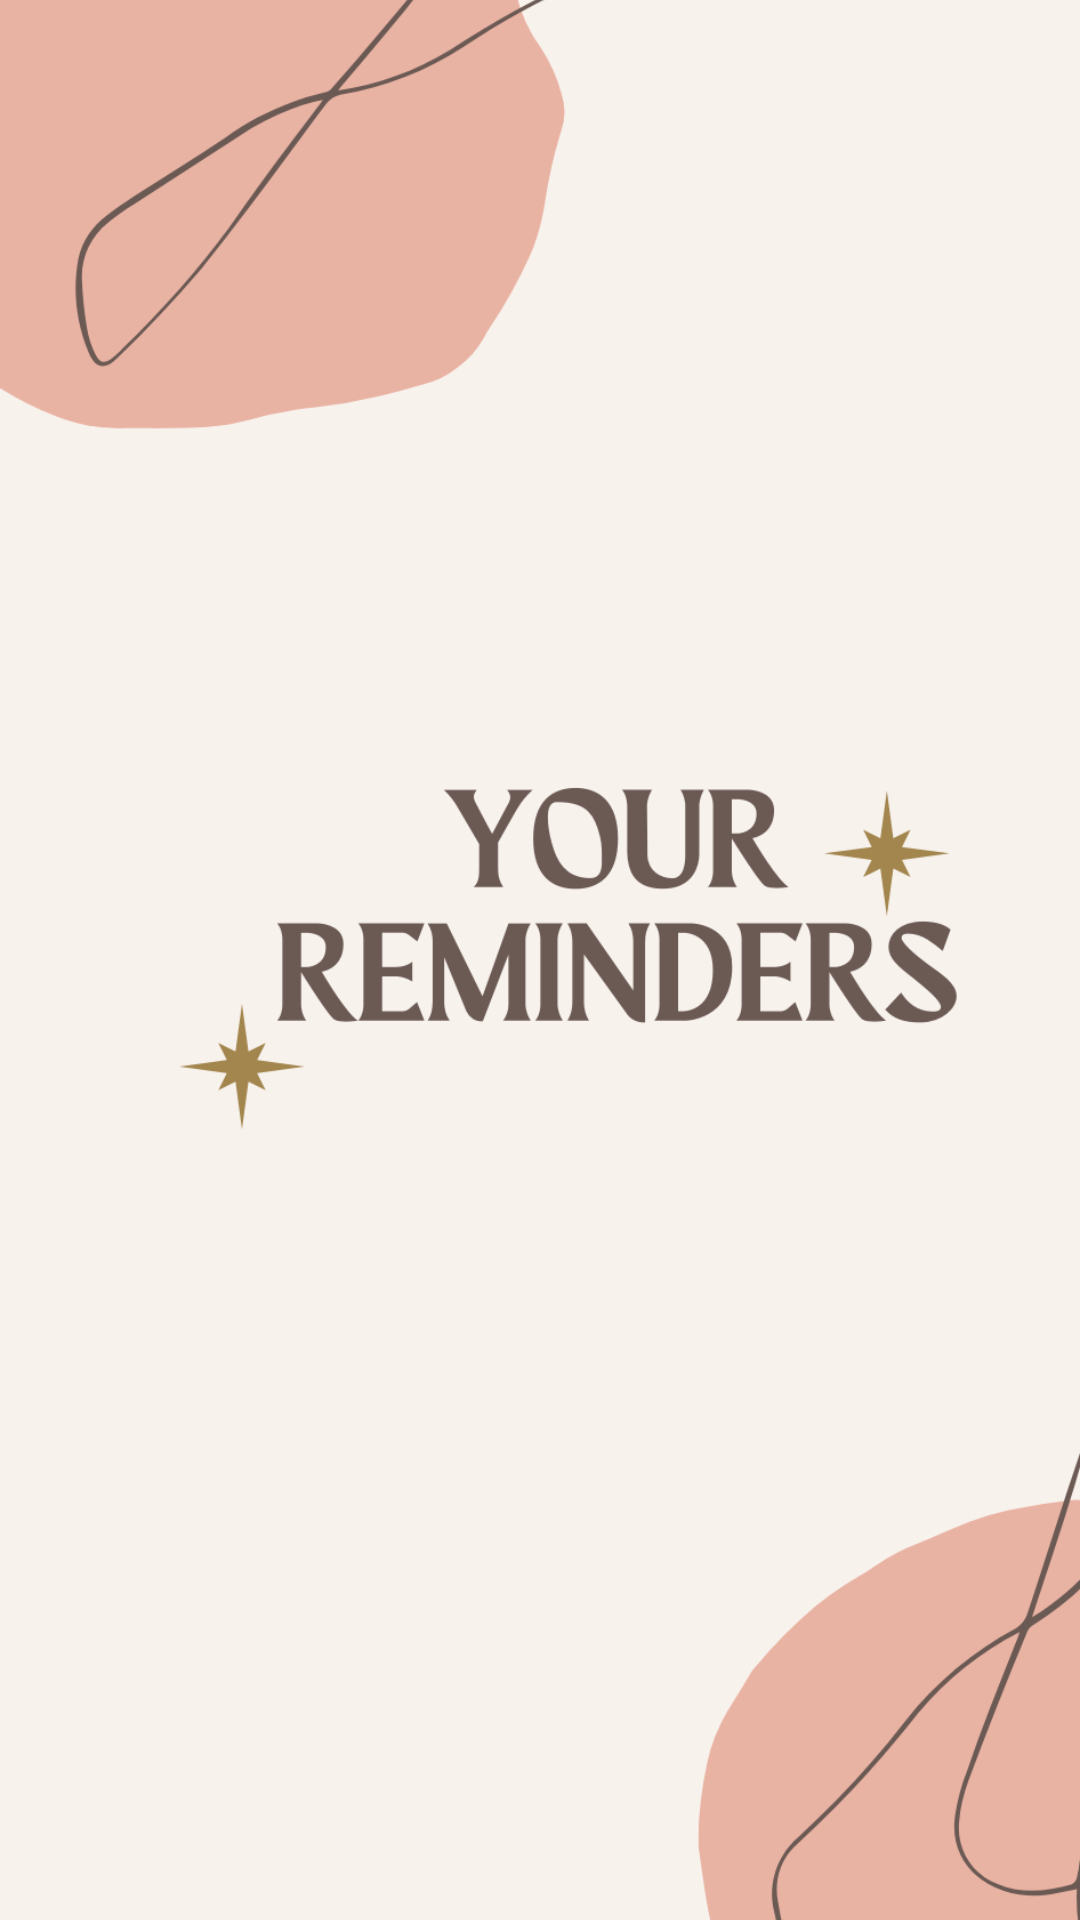

Layout XML and referenced resources for this Android screen:
<!-- AndroidManifest.xml: application theme Theme.RoomDB_alifaa_04 -->
<!-- res/layout/activity_splash.xml -->
<?xml version="1.0" encoding="utf-8"?>
<androidx.constraintlayout.widget.ConstraintLayout
    xmlns:android="http://schemas.android.com/apk/res/android"
    xmlns:app="http://schemas.android.com/apk/res-auto"
    xmlns:tools="http://schemas.android.com/tools"
    android:layout_width="match_parent"
    android:layout_height="match_parent"
    tools:context=".Splash">

    <ImageView
        android:id="@+id/splash"
        android:layout_width="411dp"
        android:layout_height="738dp"
        android:layout_centerInParent="true"
        android:src="@drawable/splash"
        app:layout_constraintBottom_toBottomOf="parent"
        app:layout_constraintEnd_toEndOf="parent"
        app:layout_constraintHorizontal_bias="0.0"
        app:layout_constraintStart_toStartOf="parent"
        app:layout_constraintTop_toTopOf="parent"
        app:layout_constraintVertical_bias="0.571" />

</androidx.constraintlayout.widget.ConstraintLayout>
<!-- resources referenced by this layout -->
<resources>
  <!-- drawable splash: png bitmap (drawable-v24, 117440 bytes) -->
  <style name="Theme.RoomDB_alifaa_04" parent="Theme.MaterialComponents.DayNight.DarkActionBar">
          
          <item name="colorPrimary">@color/purple_500</item>
          <item name="colorPrimaryVariant">@color/purple_700</item>
          <item name="colorOnPrimary">@color/white</item>
          
          <item name="colorSecondary">@color/teal_200</item>
          <item name="colorSecondaryVariant">@color/teal_700</item>
          <item name="colorOnSecondary">@color/black</item>
          
          <item name="android:statusBarColor" tools:targetApi="l">?attr/colorPrimaryVariant</item>
          
      </style>
  <color name="purple_500">#FF6200EE</color>
  <color name="purple_700">#FF3700B3</color>
  <color name="white">#FFFFFFFF</color>
  <color name="teal_200">#FF03DAC5</color>
  <color name="teal_700">#FF018786</color>
  <color name="black">#FF000000</color>
</resources>
